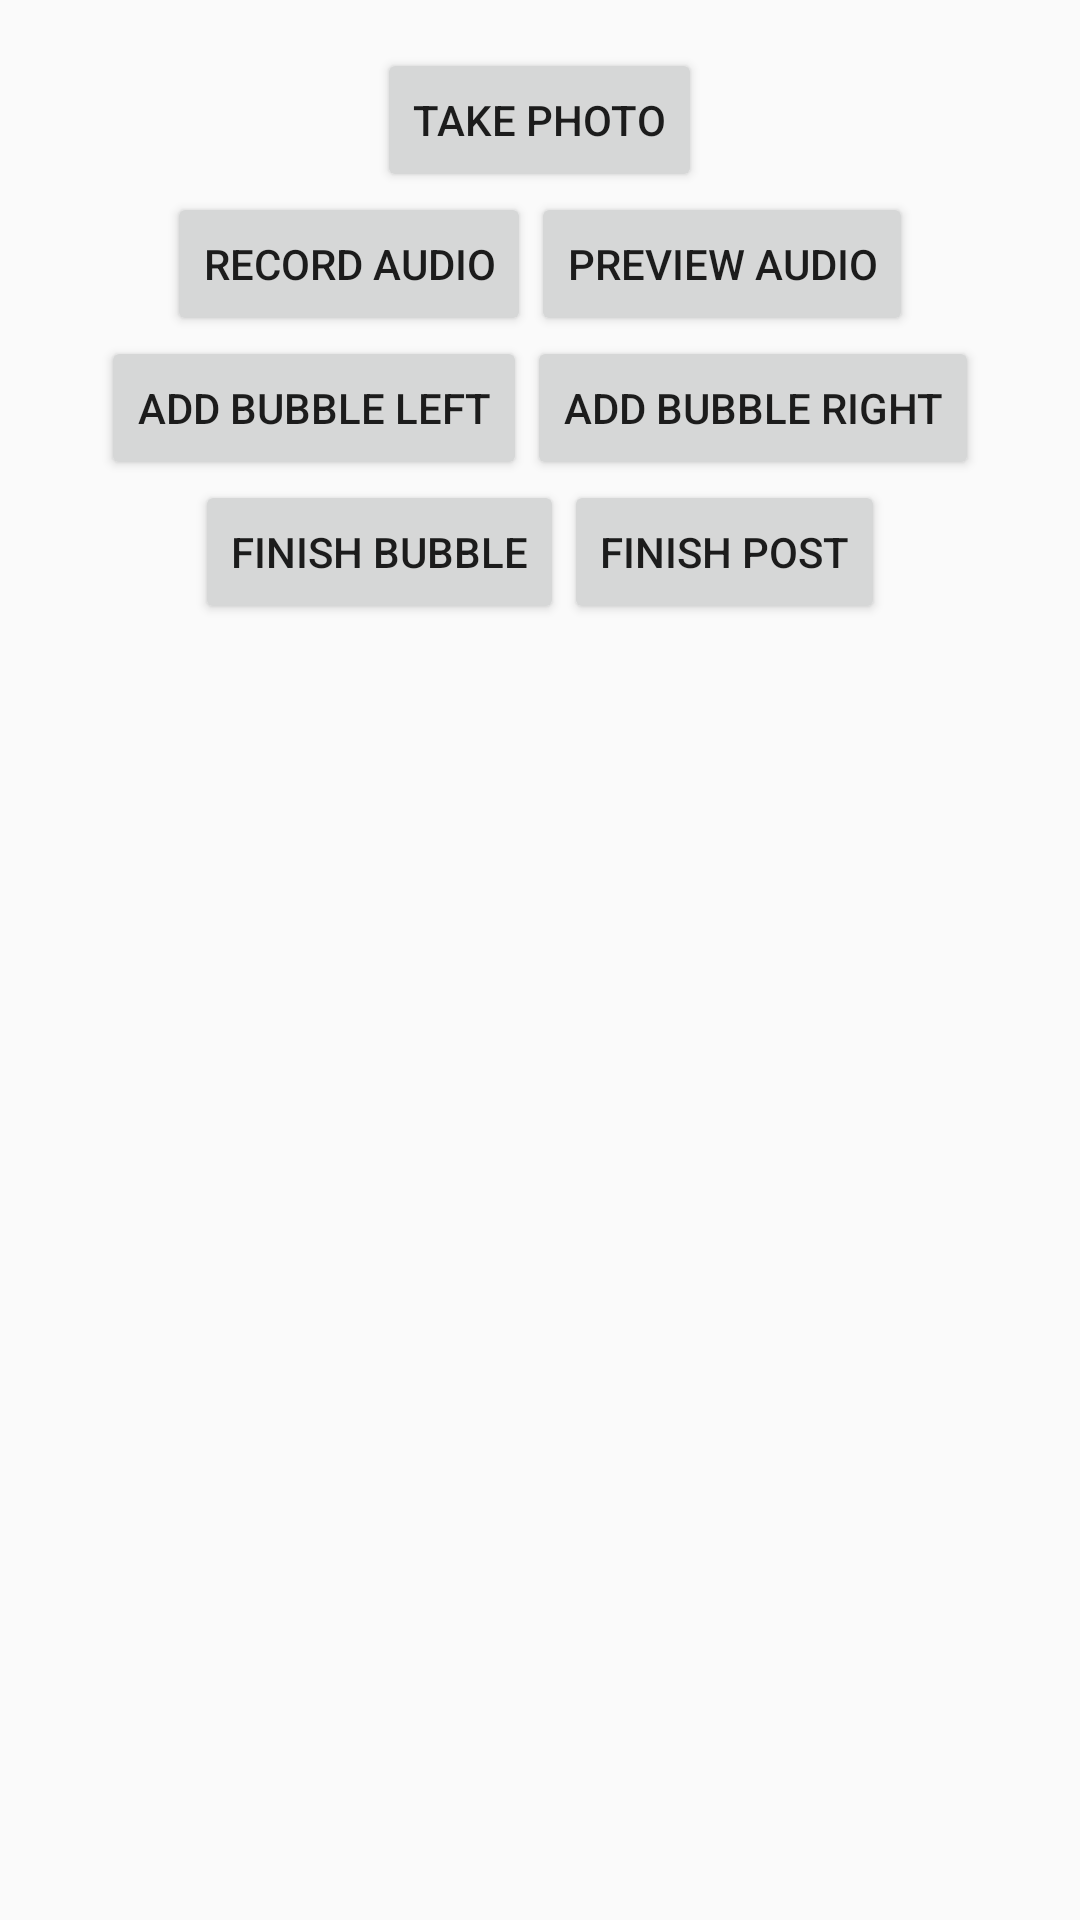

Here is an Android app screen rendered from its layout file. Give the layout XML and the strings, colors and styles it references.
<!-- AndroidManifest.xml: application theme AppTheme -->
<!-- res/layout/activity_post.xml -->
<?xml version="1.0" encoding="utf-8"?>
<LinearLayout xmlns:android="http://schemas.android.com/apk/res/android"
    xmlns:tools="http://schemas.android.com/tools"
    android:id="@+id/activity_post"
    android:layout_width="match_parent"
    android:layout_height="match_parent"
    android:orientation="vertical"
    android:gravity="center_horizontal"
    tools:context="com.echodev.echoalpha.PostActivity">

    <LinearLayout
        android:layout_width="wrap_content"
        android:layout_height="wrap_content"
        android:gravity="center_horizontal"
        android:orientation="vertical"
        android:paddingTop="@dimen/activity_vertical_margin"
        android:paddingBottom="@dimen/activity_vertical_margin">

        <Button
            android:layout_width="wrap_content"
            android:layout_height="wrap_content"
            android:id="@+id/camera_btn"
            android:text="@string/camera" />

        <LinearLayout
            android:layout_width="wrap_content"
            android:layout_height="wrap_content"
            android:orientation="horizontal">
            <Button
                android:layout_width="wrap_content"
                android:layout_height="wrap_content"
                android:id="@+id/record_btn"
                android:text="@string/record" />
            <Button
                android:layout_width="wrap_content"
                android:layout_height="wrap_content"
                android:id="@+id/play_btn"
                android:text="@string/play" />
        </LinearLayout>

        <LinearLayout
            android:layout_width="wrap_content"
            android:layout_height="wrap_content"
            android:orientation="horizontal">
            <Button
                android:layout_width="wrap_content"
                android:layout_height="wrap_content"
                android:id="@+id/add_bubble_btn_l"
                android:text="@string/add_bubble_left" />
            <Button
                android:layout_width="wrap_content"
                android:layout_height="wrap_content"
                android:id="@+id/add_bubble_btn_r"
                android:text="@string/add_bubble_right" />
        </LinearLayout>

        <LinearLayout
            android:layout_width="wrap_content"
            android:layout_height="wrap_content"
            android:orientation="horizontal">
            <Button
                android:layout_width="wrap_content"
                android:layout_height="wrap_content"
                android:id="@+id/finish_bubble_btn"
                android:text="@string/finish_bubble" />
            <Button
                android:layout_width="wrap_content"
                android:layout_height="wrap_content"
                android:id="@+id/finish_post_btn"
                android:text="@string/finish" />
        </LinearLayout>
        
        <TextView
            android:layout_width="wrap_content"
            android:layout_height="wrap_content"
            android:id="@+id/post_debug" />

    </LinearLayout>

    <RelativeLayout
        android:id="@+id/preview_area"
        android:layout_width="match_parent"
        android:layout_height="wrap_content">
        <ImageView
            android:id="@+id/preview_image"
            android:layout_width="wrap_content"
            android:layout_height="wrap_content" />
    </RelativeLayout>

</LinearLayout>
<!-- resources referenced by this layout -->
<resources>
  <dimen name="activity_vertical_margin">16dp</dimen>
  <string name="add_bubble_left">Add bubble left</string>
  <string name="add_bubble_right">Add bubble right</string>
  <string name="camera">Take photo</string>
  <string name="finish">Finish post</string>
  <string name="finish_bubble">Finish bubble</string>
  <string name="play">Preview audio</string>
  <string name="record">Record audio</string>
  <style name="AppTheme" parent="Theme.AppCompat.Light.DarkActionBar">
          
          <item name="colorPrimary">@color/colorAlpha</item>
          <item name="colorPrimaryDark">@color/colorAlpha</item>
          <item name="colorAccent">@color/colorcolorSecondaryDark</item>
      </style>
  <color name="colorAlpha">#ff554d</color>
  <color name="colorcolorSecondaryDark">#f2404f</color>
</resources>
